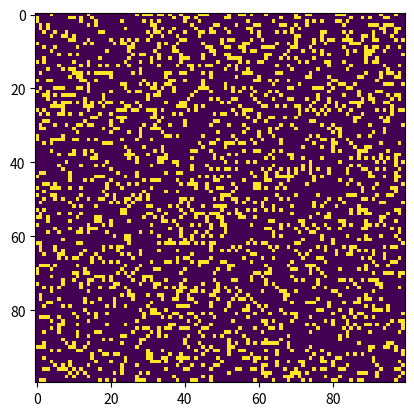

Source code (Python):
"""
conway.py 
A simple Python/matplotlib implementation of Conway's Game of Life.
"""

import sys, argparse
import numpy as np
import matplotlib.pyplot as plt 
import matplotlib.animation as animation

ON = 255
OFF = 0
vals = [ON, OFF]

def randomGrid(N):
    """returns a grid of NxN random values"""
    return np.random.choice(vals, N*N, p=[0.2, 0.8]).reshape(N, N)

def addGlider(i, j, grid):
    """adds a glider with top left cell at (i, j)"""
    glider = np.array([[0,    0, 255], 
                       [255,  0, 255], 
                       [0,  255, 255]])
    grid[i:i+3, j:j+3] = glider

def update(frameNum, img, grid, N):
    # copy grid since we require 8 neighbors for calculation
    # and we go line by line 
    newGrid = grid.copy()
    # TODO: Implement the rules of Conway's Game of Life

    # update data
    img.set_data(newGrid)
    grid[:] = newGrid[:]
    return img,

# main() function
def main():
    # Command line args are in sys.argv[1], sys.argv[2] ..
    # sys.argv[0] is the script name itself and can be ignored
    # parse arguments
    parser = argparse.ArgumentParser(description="Runs Conway's Game of Life simulation.")
    # TODO: add arguments
    
    # set grid size
    N = 100
        
    # set animation update interval
    updateInterval = 50

    # declare grid
    grid = np.array([])
    # populate grid with random on/off - more off than on
    grid = randomGrid(N)
    # Uncomment lines to see the "glider" demo
    #grid = np.zeros(N*N).reshape(N, N)
    #addGlider(1, 1, grid)

    # set up animation
    fig, ax = plt.subplots()
    img = ax.imshow(grid, interpolation='nearest')
    ani = animation.FuncAnimation(fig, update, fargs=(img, grid, N, ),
                                  frames = 10,
                                  interval=updateInterval,
                                  save_count=50)

    plt.show()

# call main
if __name__ == '__main__':
    main()
